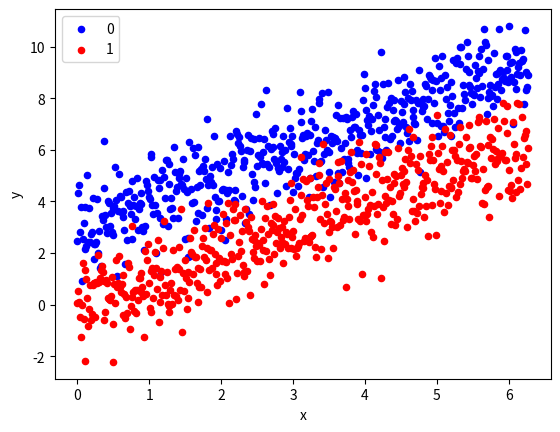

Reproduce this figure in Python. (Note: this script raises an exception after producing the figure.)
import numpy as np
import pandas as pd
import matplotlib.pyplot as plt
import random


def sigmoid(z):
    return (1/(1+np.exp(-z)))
       

def propagation(b,X_hat,y_hat):
    N=X_hat.shape[0]
    z=np.dot(X_hat,b)
    s=sigmoid(z)
    temp=-(y_hat*np.log(s+0.001)+(1-y_hat)*np.log(1-s+0.001))
    L= np.mean(temp,axis=0,keepdims=True)
    x1=sigmoid(z)-y_hat
    dL= 1/N*np.dot(x1.T,X_hat)
    propagate={"L":L,"dL":dL}
    return propagate

def update(b,X_hat,y_hat,eta):
    dl=propagation(b,X_hat,y_hat)["dL"].T
    update=None
    return update

def init(m,n,method):
    if method=='zero':
        b=np.zeros((m,n))
    elif method=='random':
        b=np.random.randn(m,n)
    else:
        raise Exception('Choose correct method: zero or random')
    return b

def b_opt(X_hat,y_hat,eta,steps,initialization):
    N=X_hat.shape[0]
    p=X_hat.shape[1]
    b=init(p,1,initialization)
    for i in range(steps):       
        b1=update(b,X_hat,y_hat,eta)
        b=update(b1,X_hat,y_hat,eta)
        loss=propagation(b,X_hat,y_hat)["L"]
        if i%10 == 0:
            print ("Loss after iteration %i= %f" %(i, loss))
            
    return b


def predict(x,X_hat,y_hat,eta,steps=20):
    b_optimal=b_opt(X_hat,y_hat,eta,steps,'random')
    z=np.dot(x.T,b_optimal)
    prob=sigmoid(z)
    if None:
        return 1
    else:
        return 0

def predict2(x,X_train,y_train,eta,steps,initialization):
    N=X_train.shape[0]
    one=np.ones((N,1))
    X_hat=np.concatenate((one,X_train),axis=1)
    b_optimal=b_opt(X_hat,y_train,eta,steps,initialization)
    xnew=np.append(1,x).reshape(-1,1)
    z=np.dot(xnew.T,b_optimal)
    prob=sigmoid(z)
    if None:
        return 1
    else:
        return 0

def making_data(n_sample,shape_type):
    ratio=2*np.pi/n_sample
    t=np.arange(0,2*np.pi,ratio)
    
    if shape_type=='circle':
        noise=np.random.randn(t.shape[0])/8
        x1=np.sin(t)
        y1=np.cos(t)+noise
        noise2=np.random.randn(t.shape[0])/8
        x2=1.5*np.sin(t)
        y2=1.5*np.cos(t)+noise2
    elif shape_type=='wave':
        noise=np.random.randn(t.shape[0])/2
        x1=t
        y1=np.cos(2*t)+noise
        noise2=np.random.randn(t.shape[0])/2
        x2=t
        y2=1.5*np.cos(2*t)+2+noise2
    elif shape_type=='linear':
        noise=np.random.randn(t.shape[0])
        x1=t
        y1=t+noise
        noise2=np.random.randn(t.shape[0])
        x2=t
        y2=t+3+noise2
    elif shape_type=='cluster':
        noise=np.random.randn(t.shape[0])/3
        x1=noise*np.cos(t)
        y1=noise*np.sin(t)+noise
        noise2=np.random.randn(t.shape[0])/3
        x2=noise2*np.cos(t)+1
        y2=noise2*np.sin(t)+1.5+noise2
    elif shape_type=='lorenz':
        rot=(lambda theta:np.array([[np.cos(theta), -np.sin(theta)],[np.sin(theta), np.cos(theta)]]) )
        noise=np.random.randn(t.shape[0])/4
        x01=noise*np.cos(t)
        y01=3*noise*np.sin(t)
        xy0=np.array([[x01,y01]]).T
        xy=np.dot(rot(np.pi/4),xy0)
        x1=xy[0,:,:]
        y1=xy[1,:,:]
        noise2=np.random.randn(t.shape[0])/4
        x02=noise2*np.cos(t)+1
        y02=3*noise2*np.sin(t)+1.5
        xy02=np.array([[x02,y02]]).T
        xy2=np.dot(rot(-np.pi/4),xy02)
        x2=xy2[0,:,:]
        y2=xy2[1,:,:]
    else:
        raise Exception('Insert true shape name: circle or crescent or linear or wave or cluster or lorenz')
            
    xy_red=np.column_stack((x1,y1))
    l_red=np.ones((xy_red.shape[0],1)).astype(int)
    red=np.column_stack((xy_red,l_red))
    xy2_red=np.column_stack((x2,y2))
    l_blue=np.zeros((xy2_red.shape[0],1)).astype(int)
    blue=np.column_stack((xy2_red,l_blue))
    total=np.concatenate([red,blue])
    X=total[:,:2]
    y=[item[0] for item in total[:,2:]]
    y=np.array(y).astype(int)
    
    return X, y
    

def plot_data(X,y):
    df = pd.DataFrame(dict(x=X[:,0], y=X[:,1], label=y))
    colors = {1:'red', 0:'blue'}
    fig, ax = plt.subplots()
    grouped = df.groupby('label')
    for key, group in grouped:
        group.plot(ax=ax, kind='scatter', x='x', y='y', label=key, color=colors[key])
    return plt.show()

def split(X,y,ratio):
    total=np.column_stack((X,y))
    np.random.shuffle(total)
    M=int(X.shape[0]*ratio)
    X=total[:,:2]
    y=total[:,2]
    y=y.reshape(-1,1)
    train_X, test_X=X[:M], X[M:]
    train_y, test_y=y[:M], y[M:]
    return train_X, test_X, train_y, test_y

def plot_decision_boundary(X,y,ratio,filename):
    train_X, test_X, train_y, test_y=split(X,y,ratio)
    one=np.ones((train_X.shape[0],1))
    xhat=np.column_stack([one, train_X])
    yhat=train_y
    yhat=yhat.reshape(-1,1)
    w=b_opt(xhat,yhat,0.5,10,'random')
    x1=np.arange(np.min(X[:,0]),np.max(X[:,0]),0.01)
    x2=-w[1]/w[2]*x1-w[0]/w[2]
    y.reshape(-1,)
    df = pd.DataFrame(dict(x=X[:,0], y=X[:,1], label=y))
    colors = {1:'red', 0:'blue'}
    fig, ax = plt.subplots()
    grouped = df.groupby('label')
    for key, group in grouped:
        group.plot(ax=ax, kind='scatter', x='x', y='y', label=key, color=colors[key])
    plt.plot(x1,x2,'go-')
    plt.savefig(filename,dpi=400)
    return plt.show()

X1, y1=making_data(500,'linear')
X2, y2=making_data(500,'cluster')
X3, y3=making_data(500,'circle')
X4, y4=making_data(500,'wave')
X5, y5=making_data(500,'lorenz')

plot_data(X1,y1)

plot_decision_boundary(X1,y1,0.8,"HD1.jpg")

